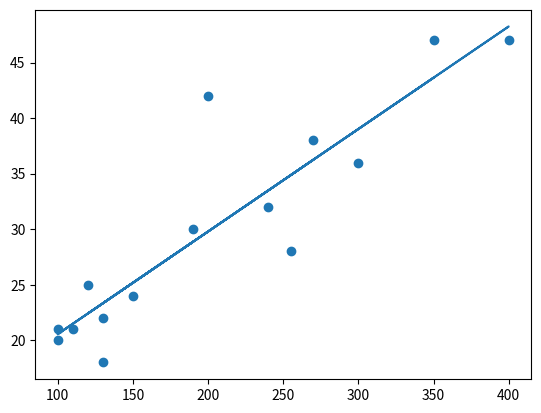

This figure's Python source:
import numpy as np 
from matplotlib import pyplot as plt 

data = np.array([[100, 20], 
		[150, 24], 
		[300, 36], 
		[400, 47], 
		[130, 22], 
		[240, 32],
		[350, 47], 
		[200, 42], 
		[100, 21], 
		[110, 21], 
		[190, 30], 
		[120, 25], 
		[130, 18], 
		[270, 38], 
		[255, 28]])

lr = 0.5 #Learning Rate
w = 1
b = 1

def predict_function(x):
    return w*x + b

epoch = 50000
eps = 1e-10
x_max = max(data[:,0])
y_max = max(data[:,1])
x = data[:,0] / max(data[:,0])
y = data[:,1] / x_max

for i in range(epoch):
    temp = []

    predict_result = predict_function(x)

    error = (y - predict_result)**2
    cost = error.mean()

    if cost < 0.00005:
       break

    w = w - lr * ((predict_result - y) * x).mean()
    b = b - lr * ((predict_result - y)).mean()

    # if i % 50 == 0:
    #     print("epoch: %d,  error: %f" % (i, cost))
x_real = x*max(data[:,0])
y_real = y*x_max


x_plot = x_real
y_plot = predict_function(x) * x_max

plt.scatter(x_real,y_real)
plt.plot(x_plot, y_plot)
plt.show()